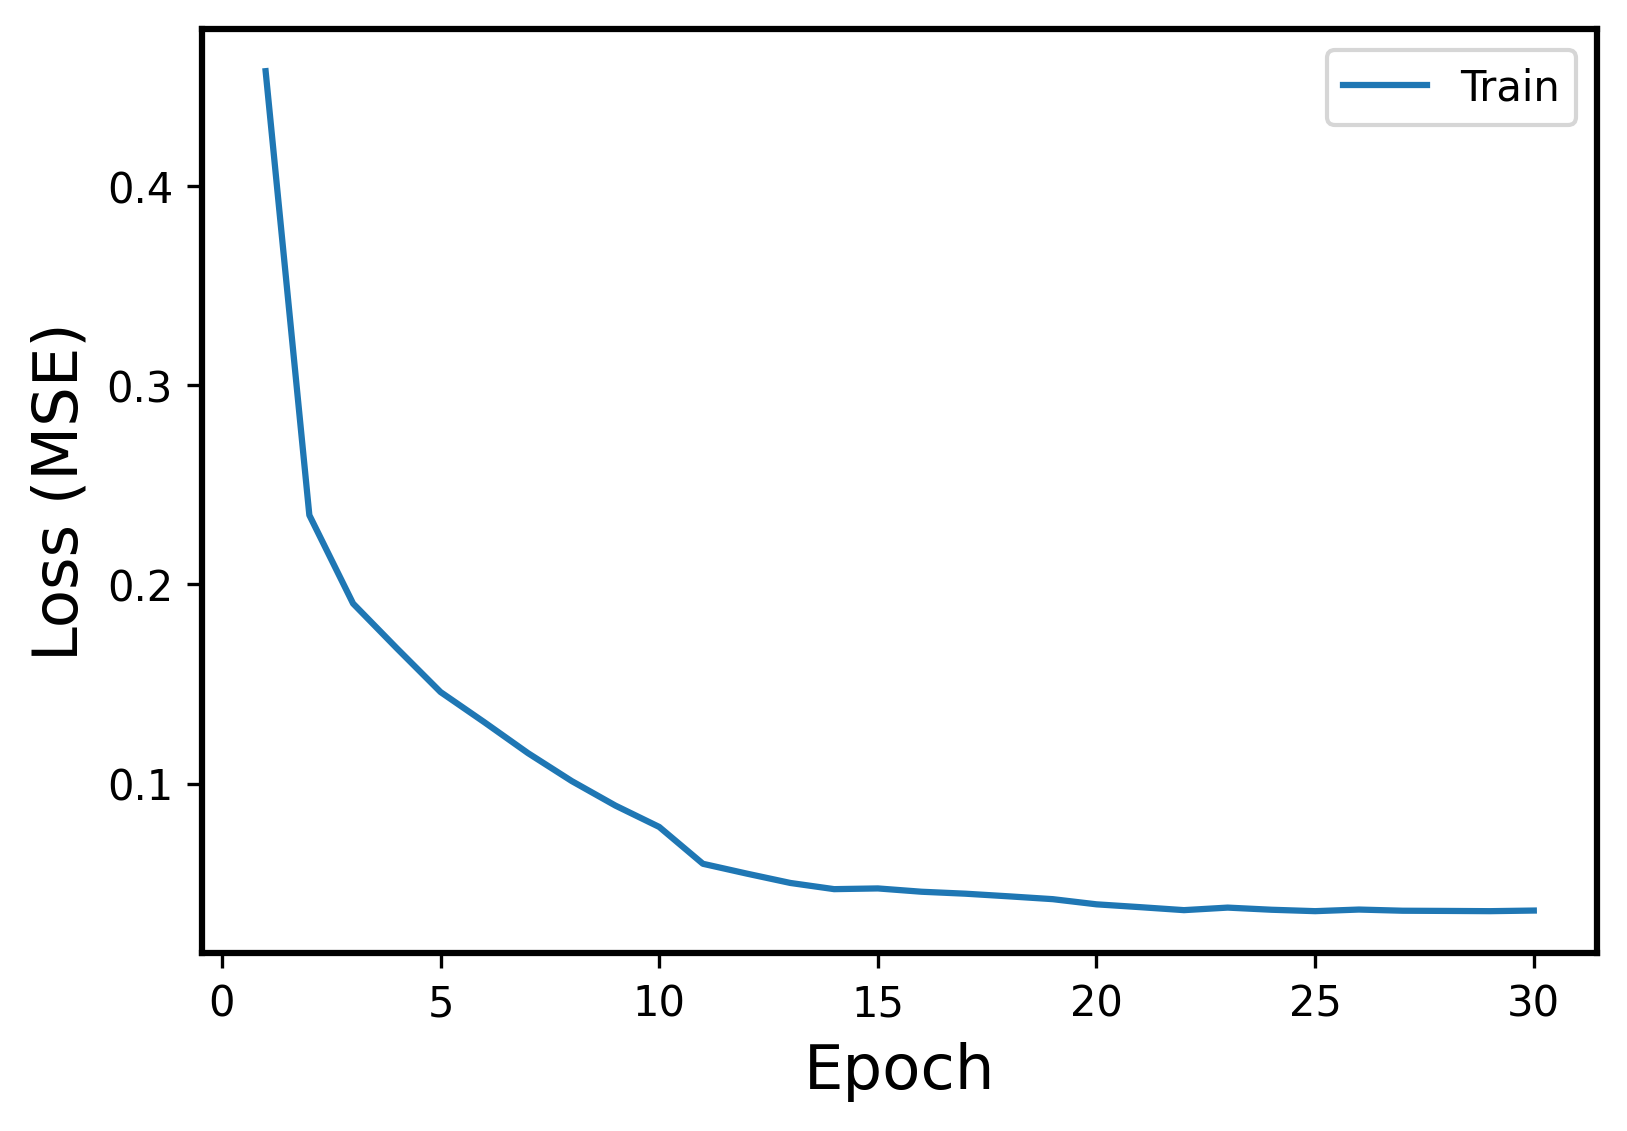

The data file committed next to this chart (first rows):
Epoch, Events, Error
1, Train, 0.4577
2, Train, 0.2348
3, Train, 0.1904
4, Train, 0.1679
5, Train, 0.146
6, Train, 0.1308
7, Train, 0.1153
8, Train, 0.1013
9, Train, 0.08892
10, Train, 0.07822
11, Train, 0.05971
12, Train, 0.05479
13, Train, 0.05008
14, Train, 0.04697
15, Train, 0.04733
16, Train, 0.04567
17, Train, 0.04469
18, Train, 0.04336
19, Train, 0.04194
20, Train, 0.03935
21, Train, 0.03793
22, Train, 0.03643
23, Train, 0.03771
24, Train, 0.03663
25, Train, 0.03592
26, Train, 0.03673
27, Train, 0.03614
28, Train, 0.03604
29, Train, 0.03592
30, Train, 0.03622
